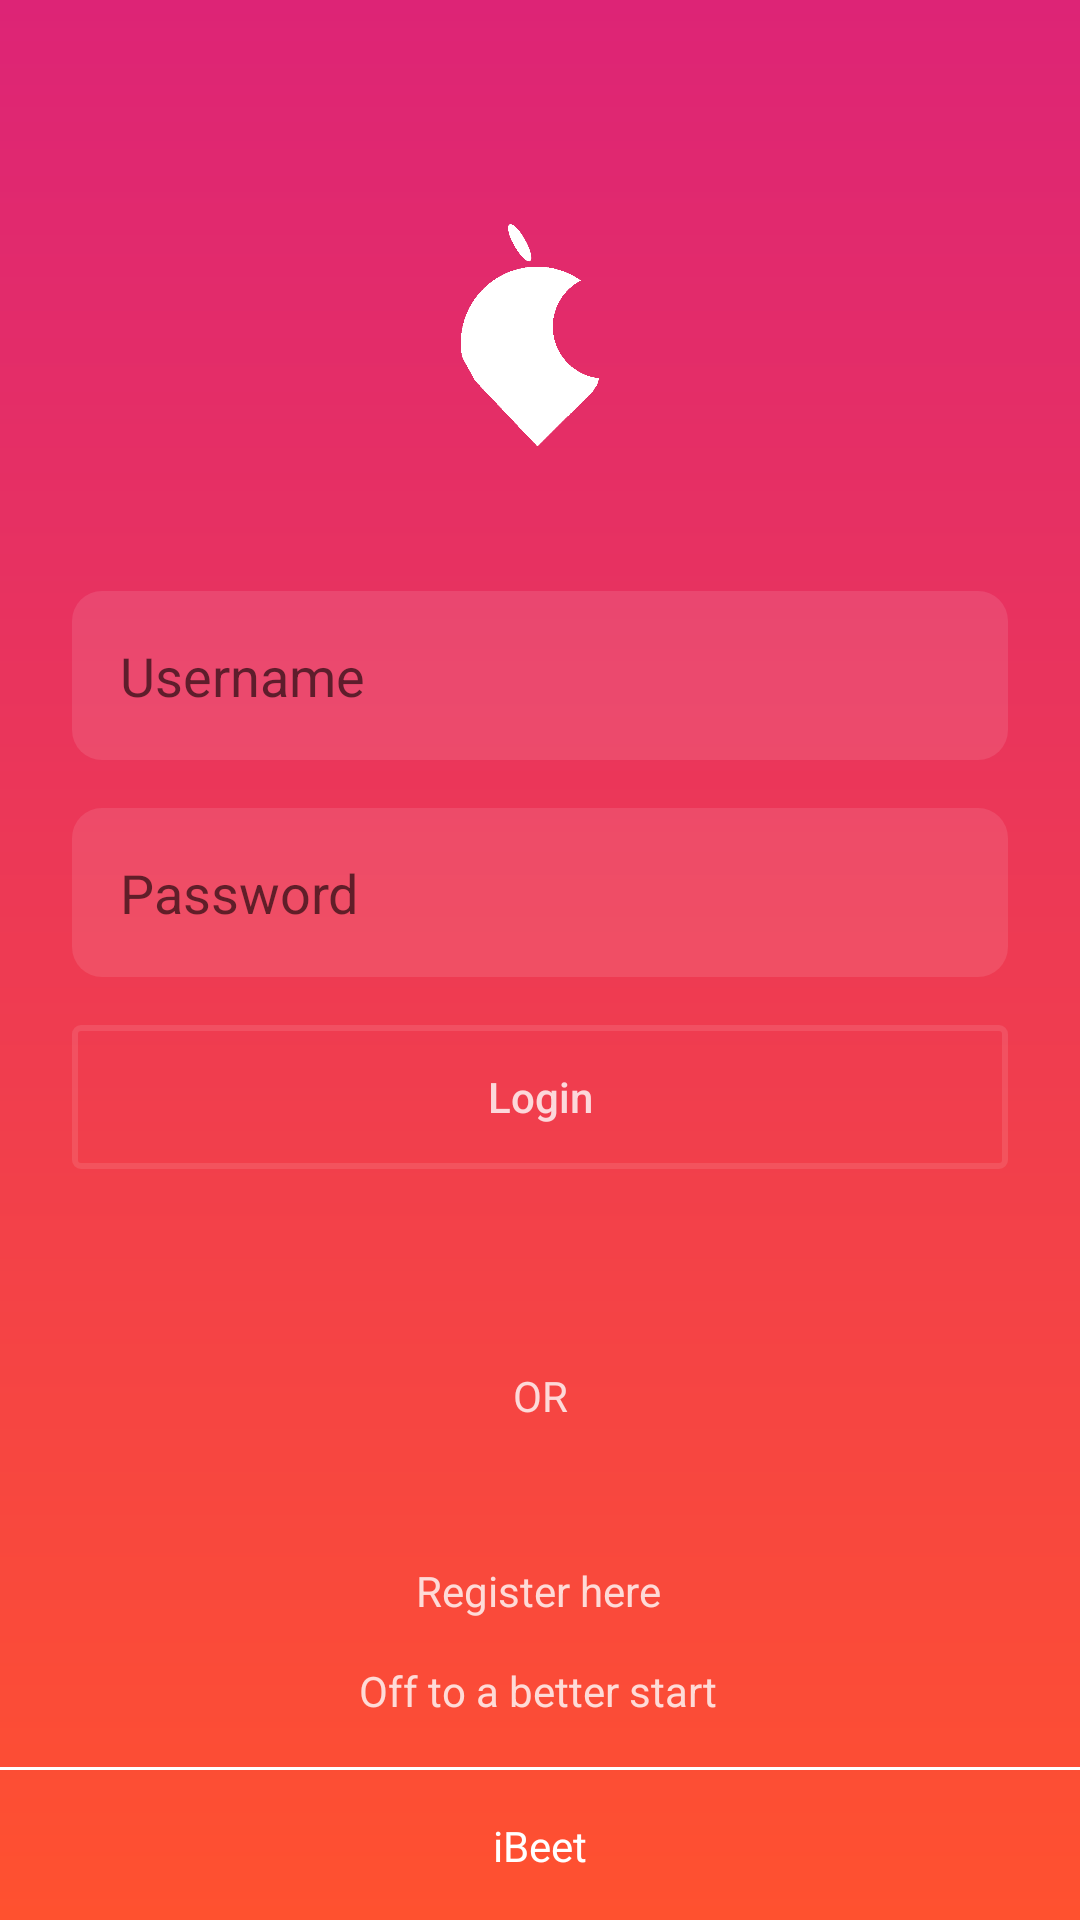

This screen was rendered from an Android layout file. Write that file and the resources it references.
<!-- AndroidManifest.xml: application theme AppTheme -->
<!-- res/layout/activity_login.xml -->
<?xml version="1.0" encoding="utf-8"?>
<androidx.constraintlayout.widget.ConstraintLayout xmlns:android="http://schemas.android.com/apk/res/android"
    xmlns:app="http://schemas.android.com/apk/res-auto"
    xmlns:tools="http://schemas.android.com/tools"
    android:layout_width="match_parent"
    android:layout_height="match_parent"
    android:background="@drawable/backgroundorange"
    tools:context=".LoginActivity">

    <androidx.constraintlayout.widget.Guideline
        android:id="@+id/guideline_left"
        android:layout_width="wrap_content"
        android:layout_height="wrap_content"
        android:orientation="vertical"
        app:layout_constraintGuide_begin="24dp" />

    <androidx.constraintlayout.widget.Guideline
        android:id="@+id/guideline_right"
        android:layout_width="wrap_content"
        android:layout_height="wrap_content"
        android:orientation="vertical"
        app:layout_constraintGuide_end="24dp" />

    <EditText
        android:id="@+id/username"
        android:layout_width="0dp"
        android:layout_height="wrap_content"
        android:layout_marginTop="50dp"
        android:autofillHints=""
        android:background="@drawable/edit_text_background"
        android:hint="@string/username"
        android:inputType="textEmailAddress"
        android:padding="16dp"
        android:textColor="@color/white"
        app:layout_constraintEnd_toStartOf="@id/guideline_right"
        app:layout_constraintHorizontal_bias="0.0"
        app:layout_constraintStart_toStartOf="@id/guideline_left"
        app:layout_constraintTop_toBottomOf="@+id/icon"
        tools:targetApi="o" />

    <EditText
        android:id="@+id/password"
        android:layout_width="0dp"
        android:layout_height="wrap_content"
        android:layout_marginTop="16dp"
        android:autofillHints=""
        android:background="@drawable/edit_text_background"
        android:hint="@string/password"
        android:inputType="textPassword"
        android:padding="16dp"
        android:textColor="@color/white"
        app:layout_constraintEnd_toStartOf="@id/guideline_right"
        app:layout_constraintHorizontal_bias="0.0"
        app:layout_constraintStart_toStartOf="@id/guideline_left"
        app:layout_constraintTop_toBottomOf="@+id/username"
        tools:targetApi="o" />

    <Button
        android:id="@+id/btn_login"
        android:layout_width="0dp"
        android:layout_height="wrap_content"
        android:layout_marginTop="16dp"
        android:text="@string/login"
        android:textColor="@color/login"
        android:textAllCaps="false"
        android:background="@drawable/button_background"
        app:layout_constraintEnd_toStartOf="@+id/guideline_right"
        app:layout_constraintStart_toStartOf="@+id/guideline_left"
        app:layout_constraintTop_toBottomOf="@+id/password" />

    <TextView
        android:id="@+id/or"
        android:layout_width="wrap_content"
        android:layout_height="wrap_content"
        android:layout_marginTop="66dp"
        android:text="@string/or"
        android:textAllCaps="false"
        android:textColor="@color/login"
        app:layout_constraintEnd_toStartOf="@+id/guideline_right"
        app:layout_constraintStart_toStartOf="@+id/guideline_left"
        app:layout_constraintTop_toBottomOf="@+id/btn_login" />

    <TextView
        android:id="@+id/register"
        android:layout_width="wrap_content"
        android:layout_height="wrap_content"
        android:layout_marginTop="46dp"
        android:text="@string/register_here"
        android:textAllCaps="false"
        android:textColor="@color/login"
        app:layout_constraintEnd_toStartOf="@+id/guideline_right"
        app:layout_constraintHorizontal_bias="0.498"
        app:layout_constraintStart_toStartOf="@+id/guideline_left"
        app:layout_constraintTop_toBottomOf="@+id/or" />

    <TextView
        android:id="@+id/better"
        android:layout_width="wrap_content"
        android:layout_height="wrap_content"
        android:layout_marginBottom="16dp"
        android:text="@string/off_to_a_better_start"
        android:textColor="@color/login"
        app:layout_constraintBottom_toTopOf="@+id/footer_line"
        app:layout_constraintEnd_toStartOf="@id/guideline_right"
        app:layout_constraintHorizontal_bias="0.497"
        app:layout_constraintStart_toStartOf="@id/guideline_left" />

    <View
        android:id="@+id/footer_line"
        android:layout_width="0dp"
        android:layout_height="1dp"
        android:layout_marginBottom="50dp"
        android:background="#fff"
        app:layout_constraintBottom_toBottomOf="parent"
        app:layout_constraintEnd_toEndOf="parent"
        app:layout_constraintStart_toStartOf="parent" />

    <TextView
        android:layout_width="wrap_content"
        android:layout_height="wrap_content"
        android:text="@string/ibeet"
        app:layout_constraintTop_toBottomOf="@id/footer_line"
        app:layout_constraintStart_toStartOf="parent"
        app:layout_constraintEnd_toEndOf="parent"
        app:layout_constraintBottom_toBottomOf="parent"
        android:textColor="#fff"/>

    <ImageView
        android:id="@+id/icon"
        android:layout_width="74dp"
        android:layout_height="67dp"
        android:layout_marginStart="8dp"
        android:layout_marginTop="80dp"
        android:contentDescription="@string/ibeet"
        android:scaleX="2"
        android:scaleY="2"
        app:layout_constraintEnd_toStartOf="@+id/guideline_right"
        app:layout_constraintStart_toStartOf="@+id/guideline_left"
        app:layout_constraintTop_toTopOf="parent"
        app:srcCompat="@drawable/ibeetlogowhite" />

</androidx.constraintlayout.widget.ConstraintLayout>
<!-- resources referenced by this layout -->
<resources>
  <color name="login">#ccffffff</color>
  <color name="white">#FFFFFF</color>
  <!-- drawable backgroundorange (drawable) -->
  <?xml version="1.0" encoding="utf-8"?>
  <shape xmlns:android="http://schemas.android.com/apk/res/android">
  <gradient
      android:startColor="@color/dark_pink"
      android:endColor="@color/orange"
      android:angle="-135"/>
  </shape>
  <!-- drawable button_background (drawable) -->
  <?xml version="1.0" encoding="utf-8"?>
  <selector xmlns:android="http://schemas.android.com/apk/res/android">
      <item android:state_pressed="true">
          <shape>
              <stroke android:color="@color/login" android:width="2dp"/>
              <corners android:radius="2dp"/>
          </shape>
      </item>
  
      <item>
          <shape>
              <stroke android:color="@color/login_light" android:width="2dp"/>
              <corners android:radius="2dp"/>
          </shape>
      </item>
  </selector>
  <!-- drawable edit_text_background (drawable) -->
  <?xml version="1.0" encoding="utf-8"?>
  <shape xmlns:android="http://schemas.android.com/apk/res/android">
      <solid android:color="@color/login_light" />
      <corners android:radius="10dp"/>
  </shape>
  <!-- drawable ibeetlogowhite: png bitmap (drawable, 14419 bytes) -->
  <string name="ibeet">iBeet</string>
  <string name="login">Login</string>
  <string name="off_to_a_better_start">Off to a better start</string>
  <string name="or">OR</string>
  <string name="password">Password</string>
  <string name="register_here">Register here</string>
  <string name="username">Username</string>
  <style name="AppTheme" parent="Theme.AppCompat.Light.NoActionBar">
          
          <item name="colorPrimary">@color/colorPrimary</item>
          <item name="colorPrimaryDark">@color/dark_pink</item>
          <item name="colorAccent">@color/colorAccent</item>
      </style>
  <color name="dark_pink">#dd2476</color>
  <color name="orange">#ff512f</color>
  <color name="login_light">#1affffff</color>
  <color name="colorPrimary">#ffffff</color>
  <color name="colorAccent">#ffffff</color>
</resources>
